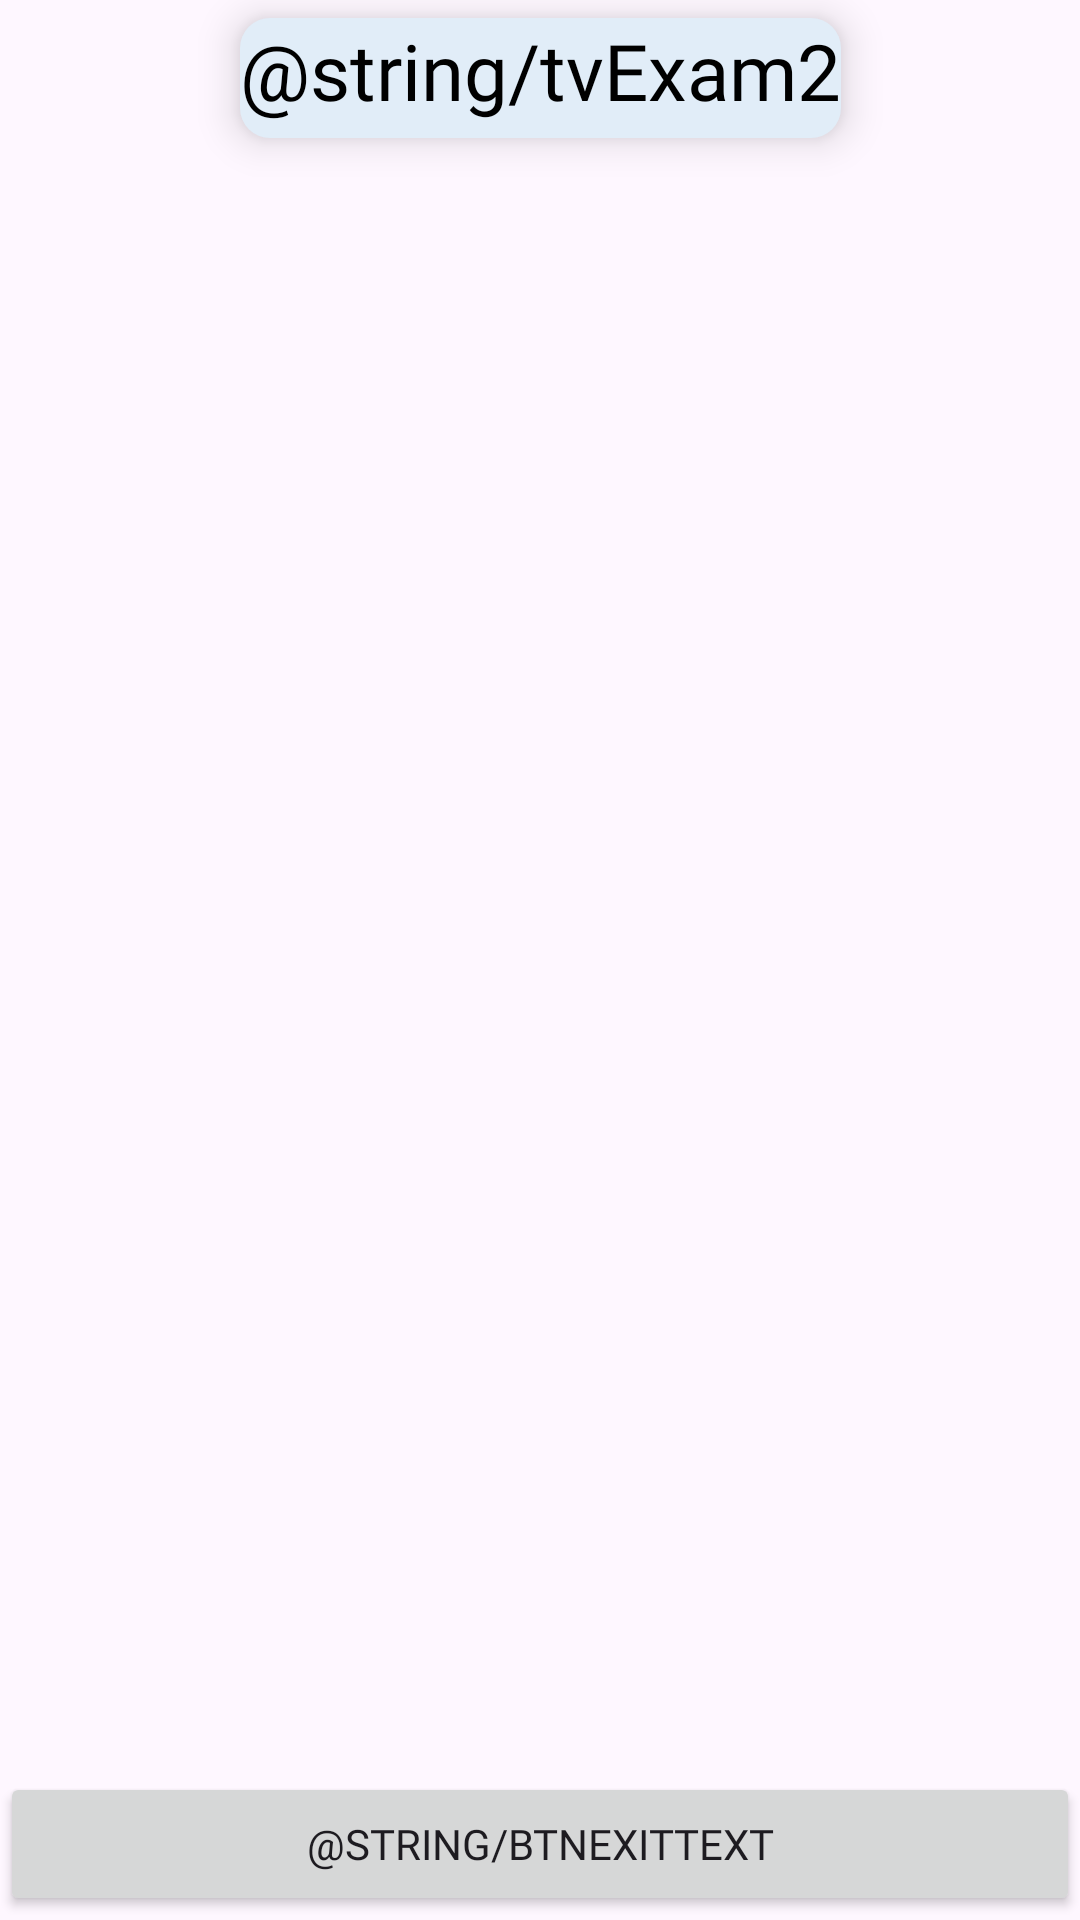

Layout XML and referenced resources for this Android screen:
<!-- AndroidManifest.xml: application theme Theme.Stock_App -->
<!-- res/layout/fragment_exam_sem2.xml -->
<?xml version="1.0" encoding="utf-8"?>
<androidx.constraintlayout.widget.ConstraintLayout xmlns:android="http://schemas.android.com/apk/res/android"
    android:layout_width="match_parent"
    android:layout_height="match_parent"
    xmlns:app="http://schemas.android.com/apk/res-auto"
    xmlns:tools="http://schemas.android.com/tools">

    <TextView
        android:id="@+id/tvTitle"
        android:layout_width="wrap_content"
        android:layout_height="wrap_content"
        android:text="@string/tvExam2"
        android:textSize="26sp"
        android:elevation="8dp"
        android:background="@drawable/round_style"
        android:fontFamily="@font/ibm_plex_mono_medium"
        android:textColor="@color/black"
        android:layout_marginTop="6dp"
        app:layout_constraintEnd_toEndOf="parent"
        app:layout_constraintStart_toStartOf="parent"
        app:layout_constraintTop_toTopOf="parent"/>

    <androidx.recyclerview.widget.RecyclerView
        android:id="@+id/rv_subjects_sem2"
        android:layout_width="match_parent"
        android:layout_height="0dp"
        android:layout_marginBottom="50dp"
        app:layoutManager="androidx.recyclerview.widget.LinearLayoutManager"
        app:layout_constraintBottom_toBottomOf="parent"
        app:layout_constraintTop_toBottomOf="@id/tvTitle"
        tools:itemCount="5"
        tools:listitem="@layout/item_subject_sem2" />

    <Button
        android:id="@+id/btn_exit_sem2"
        android:layout_width="0dp"
        android:layout_height="wrap_content"
        android:text="@string/btnExitText"
        android:fontFamily="@font/ibm_plex_mono_medium"
        app:layout_constraintBottom_toBottomOf="parent"
        app:layout_constraintEnd_toEndOf="parent"
        app:layout_constraintHorizontal_bias="0.352"
        app:layout_constraintStart_toStartOf="parent"
        app:layout_constraintTop_toBottomOf="@+id/rv_subjects_sem2"
        app:layout_constraintVertical_bias="0.26999998" />


</androidx.constraintlayout.widget.ConstraintLayout>
<!-- res/layout/item_subject_sem2.xml (included above) -->
<?xml version="1.0" encoding="utf-8"?>
<com.google.android.material.card.MaterialCardView xmlns:android="http://schemas.android.com/apk/res/android"
    xmlns:app="http://schemas.android.com/apk/res-auto"
    android:layout_width="match_parent"
    android:layout_height="wrap_content"
    android:layout_marginHorizontal="16dp"
    android:layout_marginTop="8dp"
    android:background="@color/white"
    android:foreground="?selectableItemBackground"
    app:cardCornerRadius="8dp"
    app:cardElevation="16dp">

    <androidx.constraintlayout.widget.ConstraintLayout
        android:layout_width="match_parent"
        android:layout_height="match_parent">

        <ImageView
            android:id="@+id/iv_subject_sem2_image"
            android:layout_width="0dp"
            android:layout_height="0dp"
            android:scaleType="centerCrop"
            android:src="@drawable/baseline_menu_book_24"
            app:layout_constraintDimensionRatio="16:9"
            app:layout_constraintEnd_toEndOf="parent"
            app:layout_constraintStart_toStartOf="parent"
            app:layout_constraintTop_toTopOf="parent" />
        
        <View
            android:id="@+id/divider_subject_sem2"
            android:layout_width="match_parent"
            android:layout_height="1dp"
            android:background="@color/divider_object_sem2"
            app:layout_constraintTop_toBottomOf="@id/iv_subject_sem2_image"/>


        <TextView
            android:id="@+id/tv_title_sem2"
            android:layout_width="match_parent"
            android:layout_height="wrap_content"
            android:layout_marginHorizontal="16dp"
            android:layout_marginTop="12dp"
            android:layout_marginBottom="12dp"
            android:text="@string/tvDef_sem2Text"
            android:textAllCaps="true"
            android:textColor="@color/black"
            android:fontFamily="@font/ibm_plex_mono_medium"
            android:textSize="16sp"
            app:layout_constraintBottom_toBottomOf="parent"
            app:layout_constraintEnd_toEndOf="parent"
            app:layout_constraintHorizontal_bias="0.031"
            app:layout_constraintStart_toStartOf="parent"
            app:layout_constraintTop_toTopOf="@id/divider_subject_sem2"
            app:layout_constraintVertical_bias="0.0" />

    </androidx.constraintlayout.widget.ConstraintLayout>
</com.google.android.material.card.MaterialCardView>
<!-- resources referenced by this layout -->
<resources>
  <color name="black">#FF000000</color>
  <color name="divider_object_sem2">#D2807D7D</color>
  <color name="white">#FFFFFF</color>
  <!-- drawable round_style (drawable) -->
  <?xml version="1.0" encoding="utf-8"?>
  <shape xmlns:android="http://schemas.android.com/apk/res/android">
  
      <corners android:radius="10dp"/>
  
      <solid android:color="@color/round_color"/>
  
      <size android:height="40dp"
          android:width="40dp" />
  </shape>
  <style name="Theme.Stock_App" parent="Base.Theme.Stock_App" />
  <color name="round_color">#E1EDF8</color>
  <style name="Base.Theme.Stock_App" parent="Theme.Material3.DayNight.NoActionBar">
          
          
      </style>
</resources>
